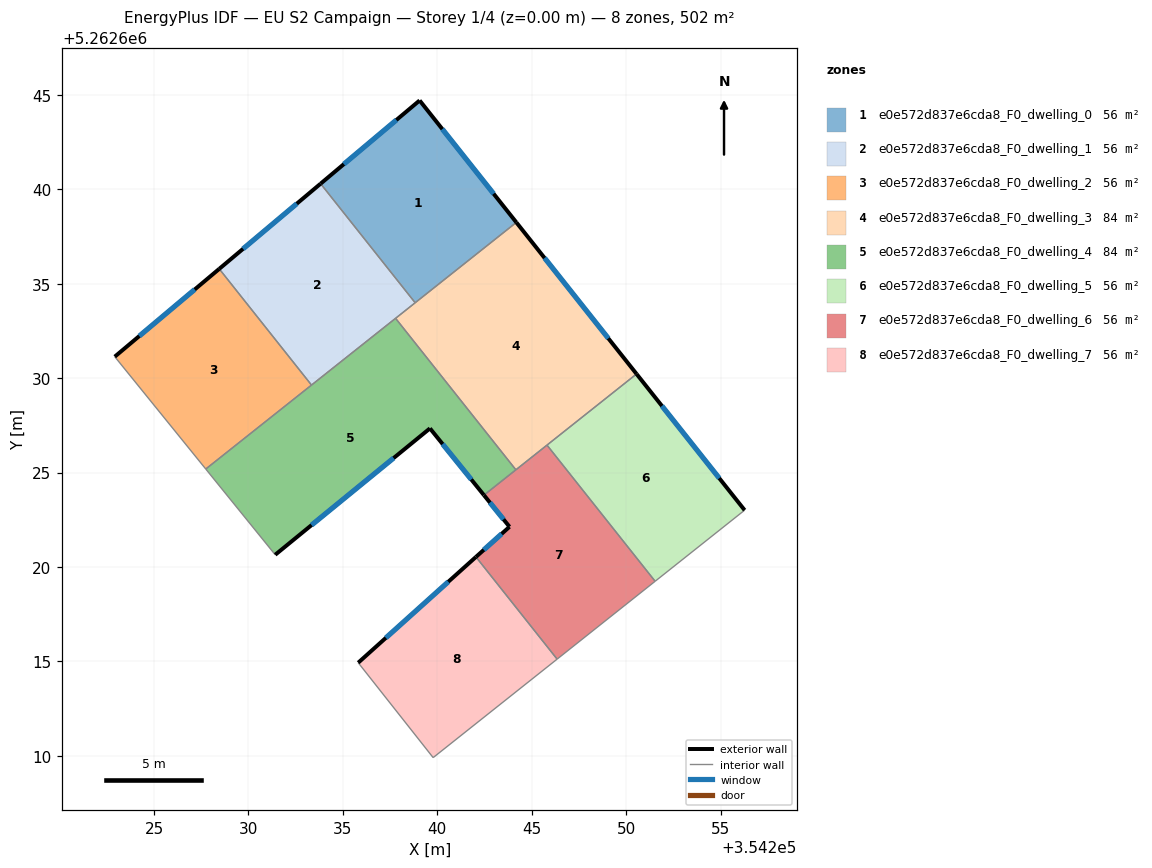
=== STOREY PLAN SPEC (per zone: floor XY polygon, exterior-wall plan segments, windows/doors) ===
zone 1: e0e572d837e6cda8_F0_dwelling_0  (55.7 m²)
  floor: (354239.06, 5262644.70) (354244.18, 5262638.24) (354238.83, 5262633.99) (354233.82, 5262640.29)
  exterior wall: (354239.06, 5262644.70) – (354233.82, 5262640.29)  [6.8 m]
    window: (354237.83, 5262643.66) – (354235.05, 5262641.33)  [5.8 m²]
  exterior wall: (354244.18, 5262638.24) – (354239.06, 5262644.70)  [8.2 m]
    window: (354242.98, 5262639.76) – (354240.26, 5262643.18)  [7.0 m²]
  interior walls: 2
zone 2: e0e572d837e6cda8_F0_dwelling_1  (55.7 m²)
  floor: (354233.82, 5262640.29) (354238.83, 5262633.99) (354233.34, 5262629.63) (354228.45, 5262635.78)
  exterior wall: (354233.82, 5262640.29) – (354228.45, 5262635.78)  [7.0 m]
    window: (354232.56, 5262639.23) – (354229.71, 5262636.84)  [5.9 m²]
  interior walls: 4
zone 3: e0e572d837e6cda8_F0_dwelling_2  (55.7 m²)
  floor: (354228.45, 5262635.78) (354233.34, 5262629.63) (354227.74, 5262625.19) (354222.92, 5262631.13)
  exterior wall: (354228.45, 5262635.78) – (354222.92, 5262631.13)  [7.2 m]
    window: (354227.15, 5262634.69) – (354224.22, 5262632.23)  [6.1 m²]
  interior walls: 3
zone 4: e0e572d837e6cda8_F0_dwelling_3  (83.6 m²)
  floor: (354244.18, 5262638.24) (354250.55, 5262630.22) (354244.16, 5262625.15) (354237.79, 5262633.17)
  exterior wall: (354250.55, 5262630.22) – (354244.18, 5262638.24)  [10.2 m]
    window: (354249.05, 5262632.10) – (354245.68, 5262636.36)  [8.6 m²]
  interior walls: 5
zone 5: e0e572d837e6cda8_F0_dwelling_4  (83.6 m²)
  floor: (354237.79, 5262633.17) (354244.16, 5262625.15) (354242.47, 5262623.80) (354239.61, 5262627.34) (354231.42, 5262620.65) (354227.74, 5262625.19)
  exterior wall: (354239.61, 5262627.34) – (354242.47, 5262623.80)  [4.5 m]
    window: (354240.28, 5262626.51) – (354241.79, 5262624.63)  [3.8 m²]
  exterior wall: (354231.42, 5262620.65) – (354239.61, 5262627.34)  [10.6 m]
    window: (354233.34, 5262622.22) – (354237.68, 5262625.77)  [8.9 m²]
  interior walls: 5
zone 6: e0e572d837e6cda8_F0_dwelling_5  (55.7 m²)
  floor: (354250.55, 5262630.22) (354256.27, 5262623.01) (354251.53, 5262619.25) (354245.80, 5262626.45)
  exterior wall: (354256.27, 5262623.01) – (354250.55, 5262630.22)  [9.2 m]
    window: (354254.92, 5262624.70) – (354251.89, 5262628.53)  [7.8 m²]
  interior walls: 3
zone 7: e0e572d837e6cda8_F0_dwelling_6  (55.7 m²)
  floor: (354245.80, 5262626.45) (354251.53, 5262619.25) (354246.34, 5262615.12) (354242.04, 5262620.53) (354243.82, 5262622.13) (354242.47, 5262623.80)
  exterior wall: (354242.47, 5262623.80) – (354243.82, 5262622.13)  [2.2 m]
    window: (354242.78, 5262623.41) – (354243.50, 5262622.52)  [1.8 m²]
  exterior wall: (354243.82, 5262622.13) – (354242.04, 5262620.53)  [2.4 m]
    window: (354243.40, 5262621.76) – (354242.46, 5262620.91)  [2.0 m²]
  interior walls: 5
zone 8: e0e572d837e6cda8_F0_dwelling_7  (55.7 m²)
  floor: (354242.04, 5262620.53) (354246.34, 5262615.12) (354239.78, 5262609.91) (354235.81, 5262614.93)
  exterior wall: (354242.04, 5262620.53) – (354235.81, 5262614.93)  [8.4 m]
    window: (354240.58, 5262619.22) – (354237.27, 5262616.25)  [7.1 m²]
  interior walls: 3

=== DERIVED (storey summary) ===
Building: EU S2 Campaign
Storey: 1 of 4  (floor level z = 0.00 m)
Storey gross floor area: 501.5 m²
Zones on this storey: 8
  - e0e572d837e6cda8_F0_dwelling_0: floor 55.7 m²; exterior wall 15.1 m (45.3 m²); 2 window(s) 12.7 m²; WWR 28.1%
  - e0e572d837e6cda8_F0_dwelling_1: floor 55.7 m²; exterior wall 7.0 m (21.0 m²); 1 window(s) 5.9 m²; WWR 28.1%
  - e0e572d837e6cda8_F0_dwelling_2: floor 55.7 m²; exterior wall 7.2 m (21.7 m²); 1 window(s) 6.1 m²; WWR 28.1%
  - e0e572d837e6cda8_F0_dwelling_3: floor 83.6 m²; exterior wall 10.2 m (30.7 m²); 1 window(s) 8.6 m²; WWR 28.1%
  - e0e572d837e6cda8_F0_dwelling_4: floor 83.6 m²; exterior wall 15.1 m (45.4 m²); 2 window(s) 12.8 m²; WWR 28.1%
  - e0e572d837e6cda8_F0_dwelling_5: floor 55.7 m²; exterior wall 9.2 m (27.6 m²); 1 window(s) 7.8 m²; WWR 28.1%
  - e0e572d837e6cda8_F0_dwelling_6: floor 55.7 m²; exterior wall 4.5 m (13.6 m²); 2 window(s) 3.8 m²; WWR 28.1%
  - e0e572d837e6cda8_F0_dwelling_7: floor 55.7 m²; exterior wall 8.4 m (25.1 m²); 1 window(s) 7.1 m²; WWR 28.1%
Zone adjacency (shared interzone walls):
  - e0e572d837e6cda8_F0_dwelling_0 ↔ e0e572d837e6cda8_F0_dwelling_1
  - e0e572d837e6cda8_F0_dwelling_0 ↔ e0e572d837e6cda8_F0_dwelling_3
  - e0e572d837e6cda8_F0_dwelling_1 ↔ e0e572d837e6cda8_F0_dwelling_2
  - e0e572d837e6cda8_F0_dwelling_1 ↔ e0e572d837e6cda8_F0_dwelling_3
  - e0e572d837e6cda8_F0_dwelling_1 ↔ e0e572d837e6cda8_F0_dwelling_4
  - e0e572d837e6cda8_F0_dwelling_2 ↔ e0e572d837e6cda8_F0_dwelling_4
  - e0e572d837e6cda8_F0_dwelling_3 ↔ e0e572d837e6cda8_F0_dwelling_4
  - e0e572d837e6cda8_F0_dwelling_3 ↔ e0e572d837e6cda8_F0_dwelling_5
  - e0e572d837e6cda8_F0_dwelling_3 ↔ e0e572d837e6cda8_F0_dwelling_6
  - e0e572d837e6cda8_F0_dwelling_4 ↔ e0e572d837e6cda8_F0_dwelling_6
  - e0e572d837e6cda8_F0_dwelling_5 ↔ e0e572d837e6cda8_F0_dwelling_6
  - e0e572d837e6cda8_F0_dwelling_6 ↔ e0e572d837e6cda8_F0_dwelling_7